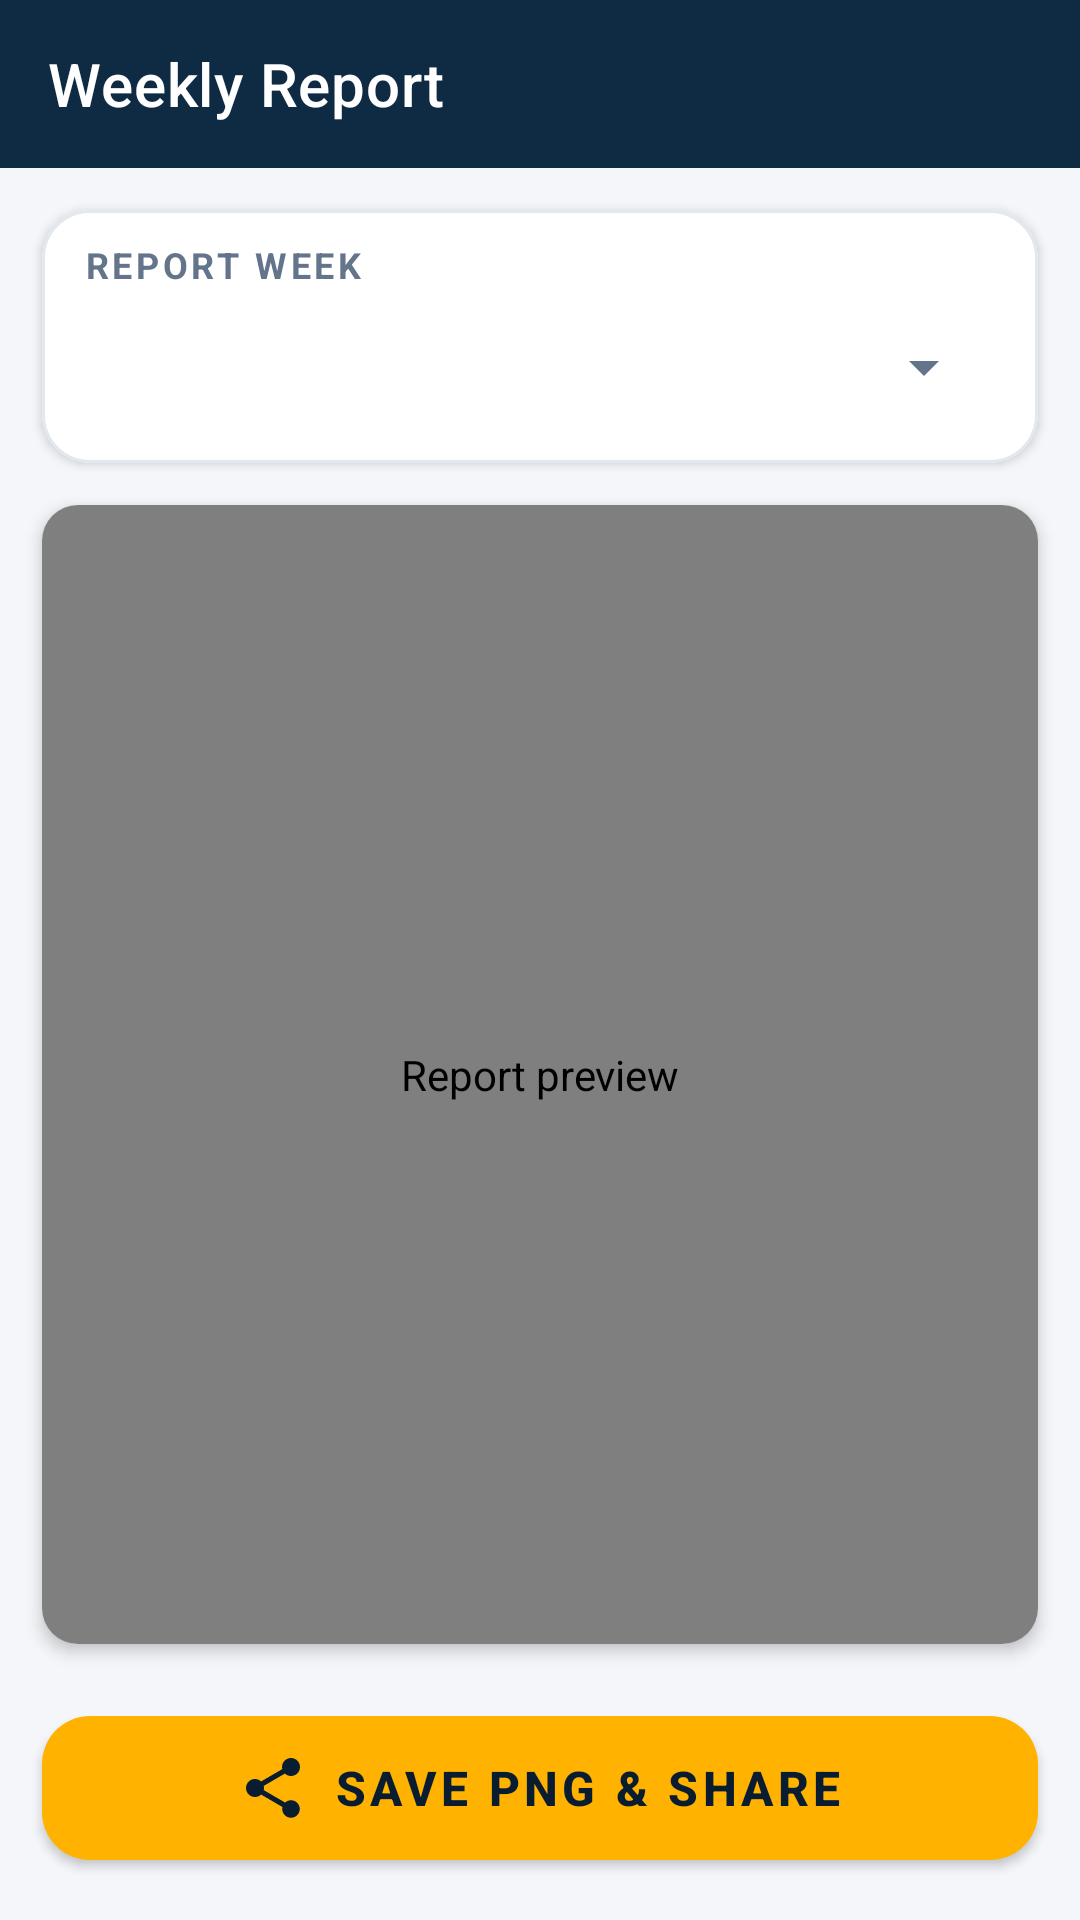

Write the Android layout XML for this screen, with the resource values it uses.
<!-- AndroidManifest.xml: application theme Theme.DataEntryLift -->
<!-- res/layout/activity_report.xml -->
<?xml version="1.0" encoding="utf-8"?>
<LinearLayout xmlns:android="http://schemas.android.com/apk/res/android"
    xmlns:app="http://schemas.android.com/apk/res-auto"
    android:id="@+id/rootReport"
    android:layout_width="match_parent"
    android:layout_height="match_parent"
    android:background="@color/bg"
    android:orientation="vertical">

    <com.google.android.material.appbar.MaterialToolbar
        android:id="@+id/toolbar"
        android:layout_width="match_parent"
        android:layout_height="wrap_content"
        android:background="@color/navy"
        android:minHeight="?attr/actionBarSize"
        app:navigationIcon="@drawable/ic_back"
        app:title="@string/title_report"
        app:titleTextColor="@android:color/white" />

    <com.google.android.material.card.MaterialCardView
        android:layout_width="match_parent"
        android:layout_height="wrap_content"
        android:layout_margin="14dp"
        app:cardBackgroundColor="@color/card"
        app:cardCornerRadius="16dp"
        app:cardElevation="2dp"
        app:contentPaddingLeft="14dp"
        app:contentPaddingRight="14dp"
        app:contentPaddingTop="10dp"
        app:contentPaddingBottom="6dp"
        app:strokeColor="@color/divider"
        app:strokeWidth="1dp">

        <LinearLayout
            android:layout_width="match_parent"
            android:layout_height="wrap_content"
            android:orientation="vertical">

            <TextView
                android:layout_width="wrap_content"
                android:layout_height="wrap_content"
                android:letterSpacing="0.1"
                android:text="@string/choose_period"
                android:textColor="@color/textSecondary"
                android:textSize="12sp"
                android:textStyle="bold" />

            <Spinner
                android:id="@+id/periodSpinner"
                android:layout_width="match_parent"
                android:layout_height="52dp" />
        </LinearLayout>
    </com.google.android.material.card.MaterialCardView>

    <com.google.android.material.card.MaterialCardView
        android:layout_width="match_parent"
        android:layout_height="0dp"
        android:layout_marginStart="14dp"
        android:layout_marginEnd="14dp"
        android:layout_marginBottom="4dp"
        android:layout_weight="1"
        app:cardBackgroundColor="@color/card"
        app:cardCornerRadius="12dp"
        app:cardElevation="3dp">

        <com.xentraone.dataentrylift.ZoomImageView
            android:id="@+id/preview"
            android:layout_width="match_parent"
            android:layout_height="match_parent"
            android:contentDescription="@string/report_preview" />
    </com.google.android.material.card.MaterialCardView>

    <com.google.android.material.button.MaterialButton
        android:id="@+id/btnShare"
        android:layout_width="match_parent"
        android:layout_height="60dp"
        android:layout_margin="14dp"
        android:text="@string/save_share"
        android:textColor="@color/navyDark"
        android:textSize="16sp"
        android:textStyle="bold"
        app:backgroundTint="@color/gold"
        app:cornerRadius="16dp"
        app:icon="@drawable/ic_share"
        app:iconGravity="textStart"
        app:iconTint="@color/navyDark" />

</LinearLayout>
<!-- resources referenced by this layout -->
<resources>
  <color name="bg">#F4F6F9</color>
  <color name="card">#FFFFFF</color>
  <color name="divider">#E2E8F0</color>
  <color name="gold">#FFB300</color>
  <color name="navy">#0F2A43</color>
  <color name="navyDark">#0A1D30</color>
  <color name="textSecondary">#64748B</color>
  <!-- drawable ic_share (drawable) -->
  <?xml version="1.0" encoding="utf-8"?>
  <vector xmlns:android="http://schemas.android.com/apk/res/android"
      android:width="24dp"
      android:height="24dp"
      android:viewportWidth="24"
      android:viewportHeight="24">
      <path
          android:fillColor="#0A1D30"
          android:pathData="M18,16.08c-0.76,0 -1.44,0.3 -1.96,0.77L8.91,12.7c0.05,-0.23 0.09,-0.46 0.09,-0.7s-0.04,-0.47 -0.09,-0.7l7.05,-4.11c0.54,0.5 1.25,0.81 2.04,0.81 1.66,0 3,-1.34 3,-3s-1.34,-3 -3,-3 -3,1.34 -3,3c0,0.24 0.04,0.47 0.09,0.7L8.04,9.81C7.5,9.31 6.79,9 6,9c-1.66,0 -3,1.34 -3,3s1.34,3 3,3c0.79,0 1.5,-0.31 2.04,-0.81l7.12,4.16c-0.05,0.21 -0.08,0.43 -0.08,0.65 0,1.61 1.31,2.92 2.92,2.92 1.61,0 2.92,-1.31 2.92,-2.92s-1.31,-2.92 -2.92,-2.92z" />
  </vector>
  <string name="choose_period">REPORT WEEK</string>
  <string name="report_preview">Report preview</string>
  <string name="save_share">Save PNG &amp; Share</string>
  <string name="title_report">Weekly Report</string>
  <style name="Theme.DataEntryLift" parent="Theme.MaterialComponents.Light.NoActionBar">
          <item name="colorPrimary">@color/navy</item>
          <item name="colorPrimaryVariant">@color/navyDark</item>
          <item name="colorOnPrimary">@android:color/white</item>
          <item name="colorSecondary">@color/gold</item>
          <item name="colorSecondaryVariant">@color/goldDeep</item>
          <item name="colorOnSecondary">@color/navyDark</item>
          <item name="android:statusBarColor">@color/navyDark</item>
          <item name="android:windowBackground">@color/bg</item>
          <item name="android:textColorPrimary">@color/textPrimary</item>
          <item name="android:textColorSecondary">@color/textSecondary</item>
      </style>
  <color name="goldDeep">#B27500</color>
  <color name="textPrimary">#16283A</color>
</resources>
